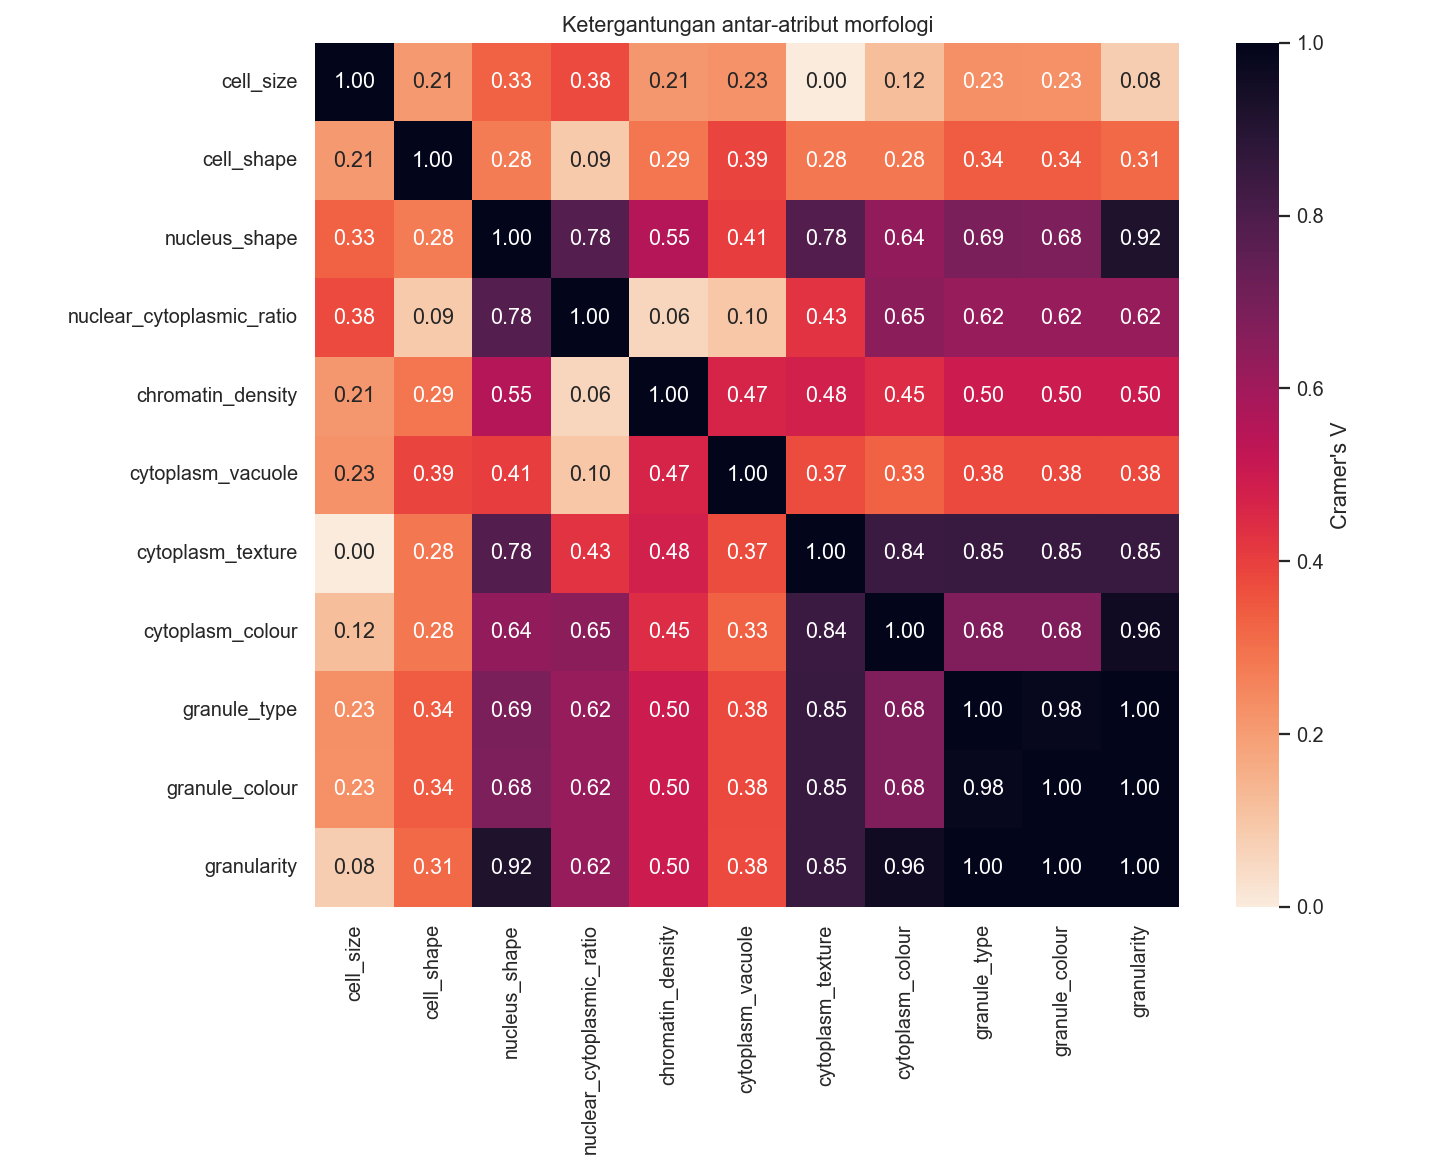

Values plotted in this chart, from the file beside it:
, cell_size, cell_shape, nucleus_shape, nuclear_cytoplasmic_ratio, chromatin_density, cytoplasm_vacuole, cytoplasm_texture, cytoplasm_colour, granule_type, granule_colour, granularity
cell_size, 1.0, 0.2094, 0.3288, 0.3767, 0.2112, 0.2257, 0.0, 0.1177, 0.234, 0.2295, 0.08126
cell_shape, 0.2094, 1.0, 0.2755, 0.08731, 0.2883, 0.3879, 0.2818, 0.2836, 0.343, 0.3428, 0.3128
nucleus_shape, 0.3288, 0.2755, 1.0, 0.7797, 0.552, 0.4055, 0.7847, 0.6353, 0.6883, 0.6801, 0.9194
nuclear_cytoplasmic_ratio, 0.3767, 0.08731, 0.7797, 1.0, 0.05667, 0.09531, 0.4279, 0.6472, 0.6233, 0.6235, 0.6234
chromatin_density, 0.2112, 0.2883, 0.552, 0.05667, 1.0, 0.4667, 0.4802, 0.4451, 0.4969, 0.497, 0.4969
cytoplasm_vacuole, 0.2257, 0.3879, 0.4055, 0.09531, 0.4667, 1.0, 0.3742, 0.3298, 0.3799, 0.3799, 0.3759
cytoplasm_texture, 0.0, 0.2818, 0.7847, 0.4279, 0.4802, 0.3742, 1.0, 0.8438, 0.8494, 0.8496, 0.8496
cytoplasm_colour, 0.1177, 0.2836, 0.6353, 0.6472, 0.4451, 0.3298, 0.8438, 1.0, 0.678, 0.6782, 0.9595
granule_type, 0.234, 0.343, 0.6883, 0.6233, 0.4969, 0.3799, 0.8494, 0.678, 1.0, 0.9837, 0.9994
granule_colour, 0.2295, 0.3428, 0.6801, 0.6235, 0.497, 0.3799, 0.8496, 0.6782, 0.9837, 1.0, 0.9996
granularity, 0.08126, 0.3128, 0.9194, 0.6234, 0.4969, 0.3759, 0.8496, 0.9595, 0.9994, 0.9996, 1.0
